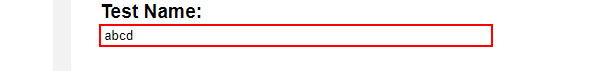
Workflow: zTestGetAttribute

Step 1: get-attribute of the text box in window 'RPA Test Automation - 20220610200418' (msedge.exe)
